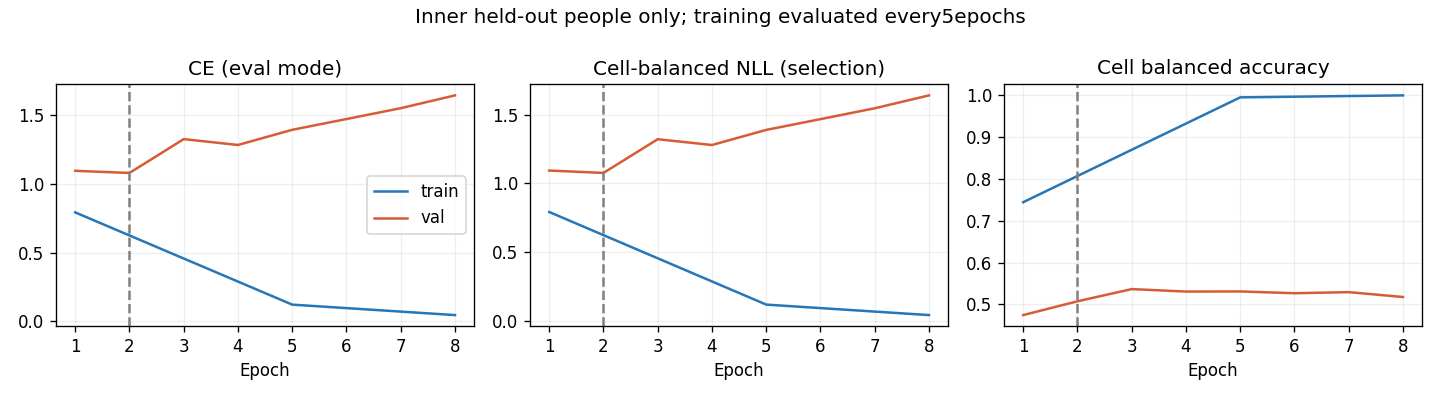

The table this chart was drawn from, first rows:
epoch, optimization_ce, train_ce, train_cell_nll, train_cell_ba, val_ce, val_cell_nll, val_cell_ba
1, 1.113, 0.7928, 0.7927, 0.7444, 1.096, 1.094, 0.4742
2, 0.7692, , , , 1.08, 1.076, 0.5072
3, 0.5266, , , , 1.327, 1.321, 0.5364
4, 0.3614, , , , 1.285, 1.279, 0.5305
5, 0.2302, 0.1201, 0.1201, 0.9953, 1.395, 1.389, 0.5308
6, 0.17, , , , 1.474, 1.467, 0.5265
7, 0.1219, , , , 1.553, 1.546, 0.5291
8, 0.09729, 0.04395, 0.044, 1.0, 1.646, 1.639, 0.5175
